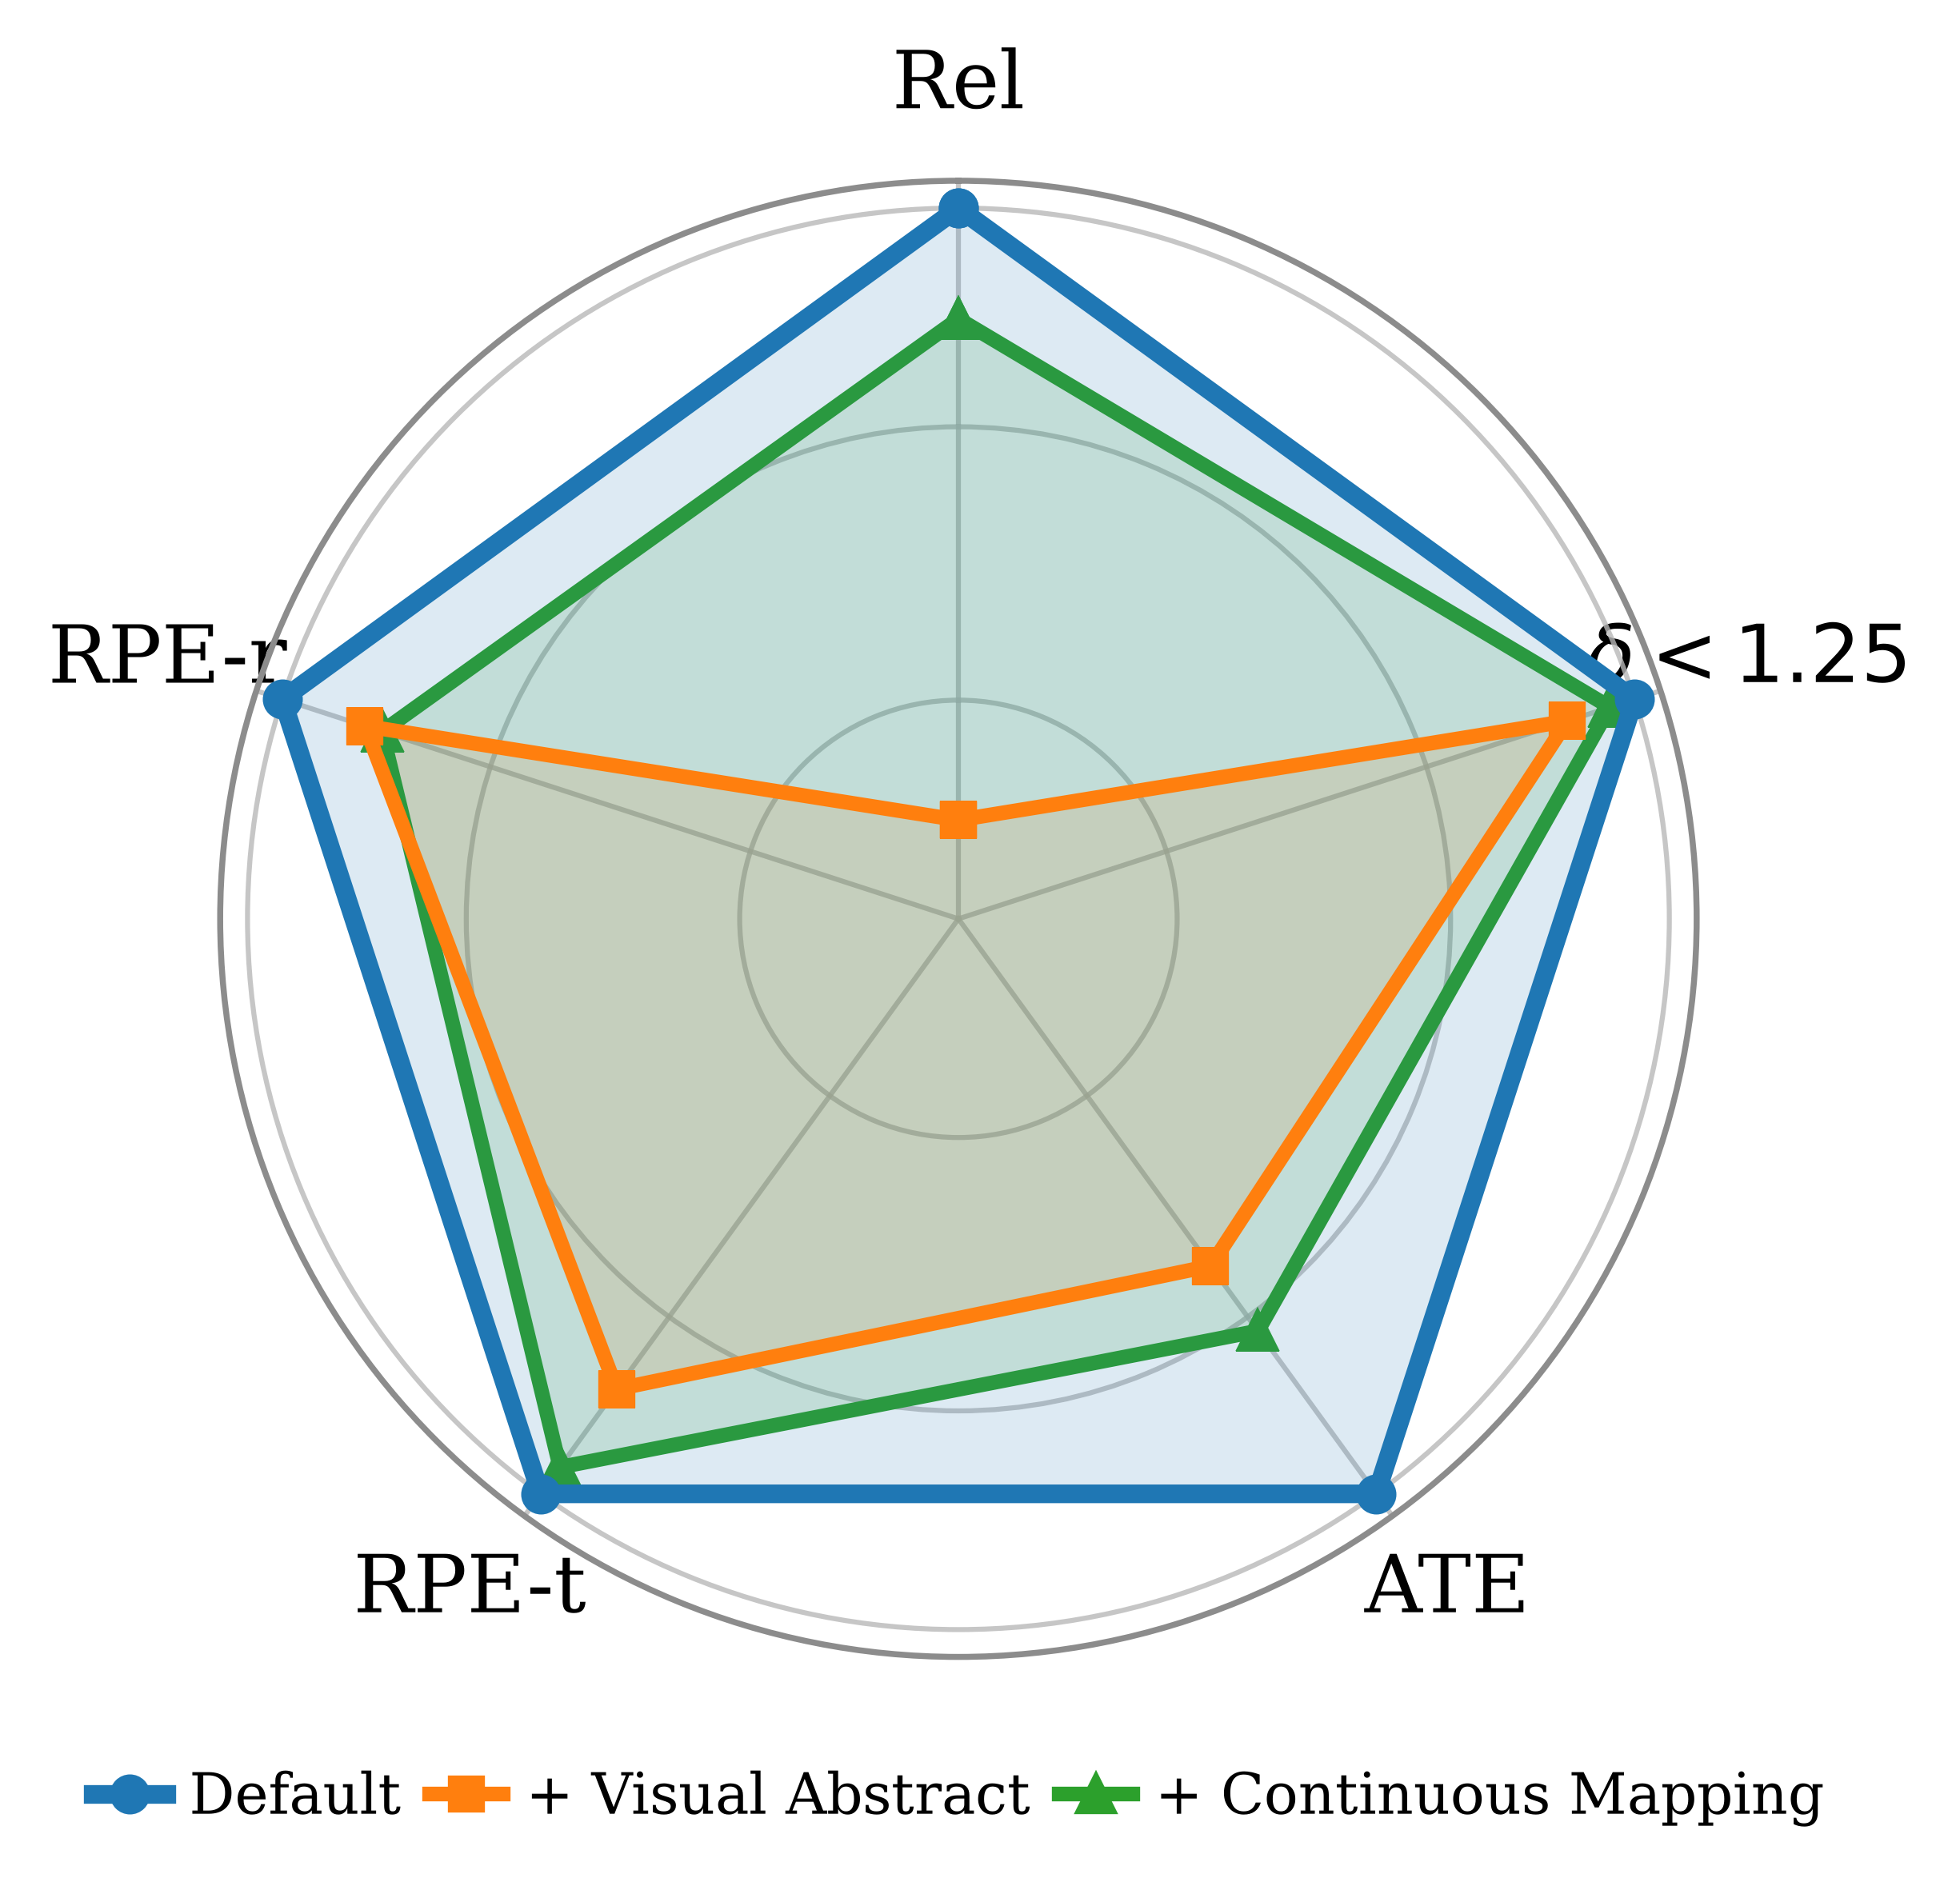

Reproduce this figure in Python.
import numpy as np
import pandas as pd
import matplotlib.pyplot as plt

csv_path = "ablation.csv"

keep_methods = ["Original", "Augmented", "fine-grained"]
metrics = ["Rel", "δ<1.25", "ATE", "RPE trans", "RPE rot"]
lower_better = {"Rel", "ATE", "RPE trans", "RPE rot"}

metric_labels = {
    "Rel": "Rel",
    "δ<1.25": r"$\delta < 1.25$",
    "ATE": "ATE",
    "RPE trans": "RPE-t",
    "RPE rot": "RPE-r",
}

method_labels = {
    "Original": "Default",
    "Augmented": "+ Visual Abstract",
    "fine-grained": "+ Continuous Mapping",
}

plt.rcParams.update({
    "font.family": "serif",
    "font.serif": ["Times New Roman", "Times", "DejaVu Serif"],
    "font.size": 11,
    "axes.linewidth": 0.8,
    "pdf.fonttype": 42,
    "ps.fonttype": 42,
})

df = pd.read_csv(csv_path)
df.columns = df.columns.str.strip()

df = df[df["Model"].isin(keep_methods)].copy()
df["Model"] = pd.Categorical(df["Model"], categories=keep_methods, ordered=True)
df = df.sort_values("Model")

base = df[df["Model"] == "Original"].iloc[0]

norm = df.copy()
for m in metrics:
    if m in lower_better:
        norm[m] = base[m] / df[m]
    else:
        norm[m] = df[m] / base[m]

# Auto radius range -- fixes the weird Visual Abstract issue
all_scores = norm[metrics].to_numpy(dtype=float).ravel()
r_min = np.floor((all_scores.min() - 0.01) * 100) / 100
r_max = 1.005

N = len(metrics)
angles = np.linspace(0, 2 * np.pi, N, endpoint=False)
angles = np.concatenate([angles, [angles[0]]])

fig, ax = plt.subplots(figsize=(4.4, 4.1), subplot_kw={"polar": True})

ax.set_theta_offset(np.pi / 2)
ax.set_theta_direction(-1)

ax.set_ylim(r_min, r_max)
ax.set_yticks(np.round(np.linspace(r_min, 1.00, 4), 2))
ax.set_yticklabels([])
# ax.set_yticklabels([f"{x:.2f}" for x in np.round(np.linspace(r_min, 1.00, 4), 2)], fontsize=8)
ax.set_rlabel_position(88)

ax.set_xticks(angles[:-1])
ax.set_xticklabels([metric_labels[m] for m in metrics], fontsize=12)

ax.spines["polar"].set_color("0.55")
ax.spines["polar"].set_linewidth(0.9)
ax.grid(True, color="0.72", linewidth=0.75, alpha=0.8)

style_map = {
    "Original": dict(linewidth=2.8, marker="o", markersize=5.0, zorder=5),
    "Augmented": dict(linewidth=2.2, marker="s", markersize=4.5, zorder=4),
    "fine-grained": dict(linewidth=2.2, marker="^", markersize=5.0, zorder=3),
}

color_map = {
    "Original": "#1f77b4",
    "Augmented": "#ff7f0e",
    "fine-grained": "#2ca02c",

}

for _, row in norm.iterrows():
    method = row["Model"]
    values = row[metrics].to_numpy(dtype=float)
    values = np.concatenate([values, [values[0]]])

    color = color_map[method]
    ax.plot(
        angles,
        values,
        label=method_labels[method],
        **style_map[method],
    )

    # Very subtle fill; avoids ugly overlapping blobs
    ax.fill(
        angles,
        values,
        color,
        alpha=0.15,
        zorder=style_map[method]["zorder"] - 1,
    )

# ax.legend(
#     loc="lower center",
#     bbox_to_anchor=(0.5, -0.16),
#     ncol=3,
#     frameon=False,
#     fontsize=10,
#     handlelength=2.1,
#     columnspacing=1.1,
# )

ax.legend(
    loc="lower center",
    bbox_to_anchor=(0.5, -0.15),
    ncol=3,
    frameon=False,
    fontsize=8.5,
    handlelength=1.3,
    handletextpad=0.4,
    columnspacing=0.5
)



plt.tight_layout()
plt.savefig("ablation_radar.pdf", bbox_inches="tight")
plt.savefig("ablation_radar.png", dpi=600, bbox_inches="tight")
plt.show()
